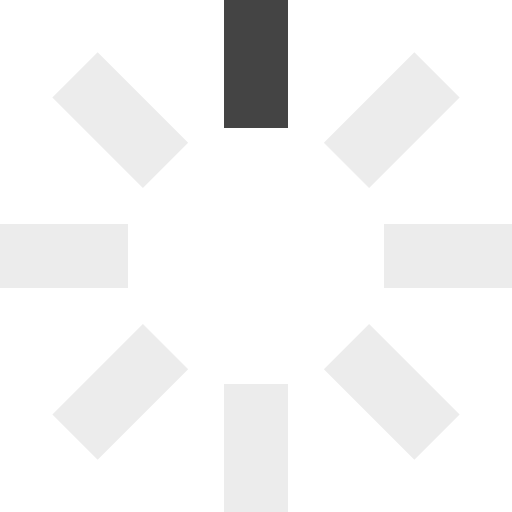
t = 0.00 s
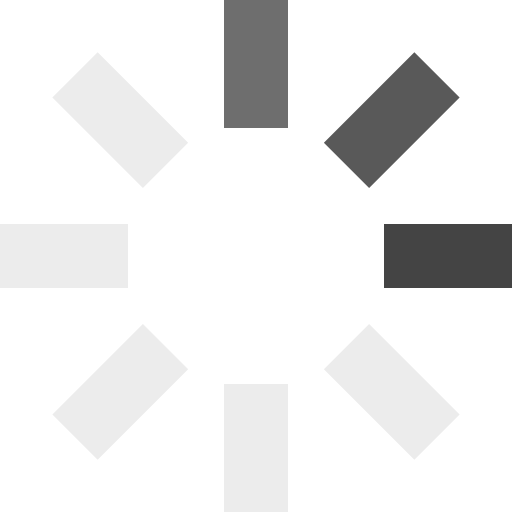
t = 0.25 s
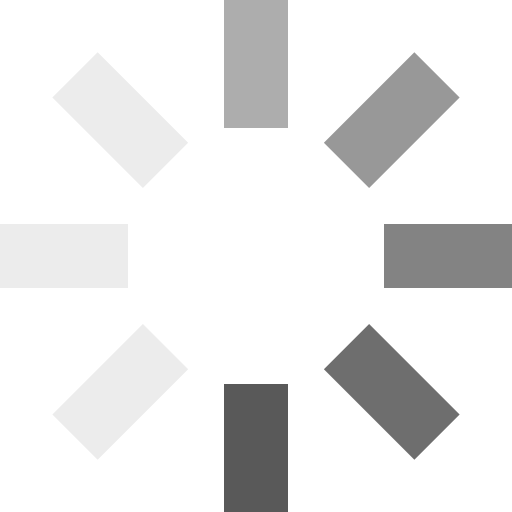
t = 0.63 s
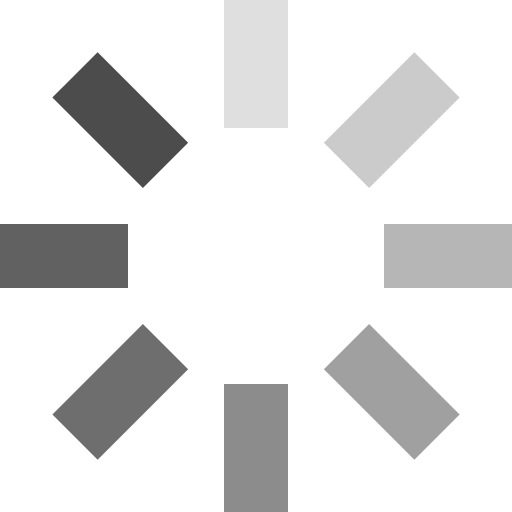
t = 0.93 s
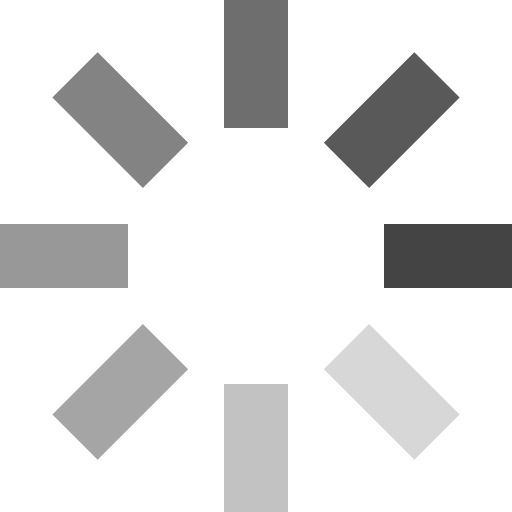
t = 1.25 s
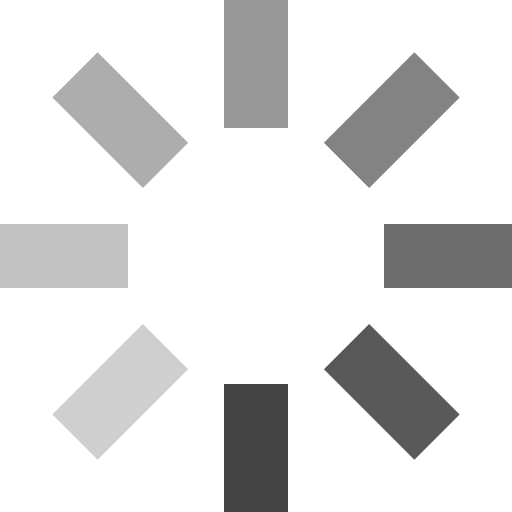
t = 1.50 s

The animated SVG that drew these frames (rendered in a browser with its animation timeline set to each time). Animation: 8 SMIL elements (animate=8); one cycle of 1.88 s, repeats indefinitely.

<svg id="loading-spokes" xmlns="http://www.w3.org/2000/svg" version="1.1" viewBox="0 0 32 32" width="32" height="32" fill="#444444">
  <path opacity=".1" d="M14 0 H18 V8 H14 z" transform="rotate(0 16 16)">
    <animate attributeName="opacity" from="1" to=".1" dur="1s" repeatCount="indefinite" begin="0"/>
  </path>
  <path opacity=".1" d="M14 0 H18 V8 H14 z" transform="rotate(45 16 16)">
    <animate attributeName="opacity" from="1" to=".1" dur="1s" repeatCount="indefinite" begin="0.125s"/>
  </path>
  <path opacity=".1" d="M14 0 H18 V8 H14 z" transform="rotate(90 16 16)">
    <animate attributeName="opacity" from="1" to=".1" dur="1s" repeatCount="indefinite" begin="0.25s"/>
  </path>
  <path opacity=".1" d="M14 0 H18 V8 H14 z" transform="rotate(135 16 16)">
    <animate attributeName="opacity" from="1" to=".1" dur="1s" repeatCount="indefinite" begin="0.375s"/>
  </path>
  <path opacity=".1" d="M14 0 H18 V8 H14 z" transform="rotate(180 16 16)">
    <animate attributeName="opacity" from="1" to=".1" dur="1s" repeatCount="indefinite" begin="0.5s"/>
  </path>
  <path opacity=".1" d="M14 0 H18 V8 H14 z" transform="rotate(225 16 16)">
    <animate attributeName="opacity" from="1" to=".1" dur="1s" repeatCount="indefinite" begin="0.675s"/>
  </path>
  <path opacity=".1" d="M14 0 H18 V8 H14 z" transform="rotate(270 16 16)">
    <animate attributeName="opacity" from="1" to=".1" dur="1s" repeatCount="indefinite" begin="0.75s"/>
  </path>
  <path opacity=".1" d="M14 0 H18 V8 H14 z" transform="rotate(315 16 16)">
    <animate attributeName="opacity" from="1" to=".1" dur="1s" repeatCount="indefinite" begin="0.875s"/>
  </path>
</svg>
<!-- github.com/jxnblk/loading ; License: MIT -->